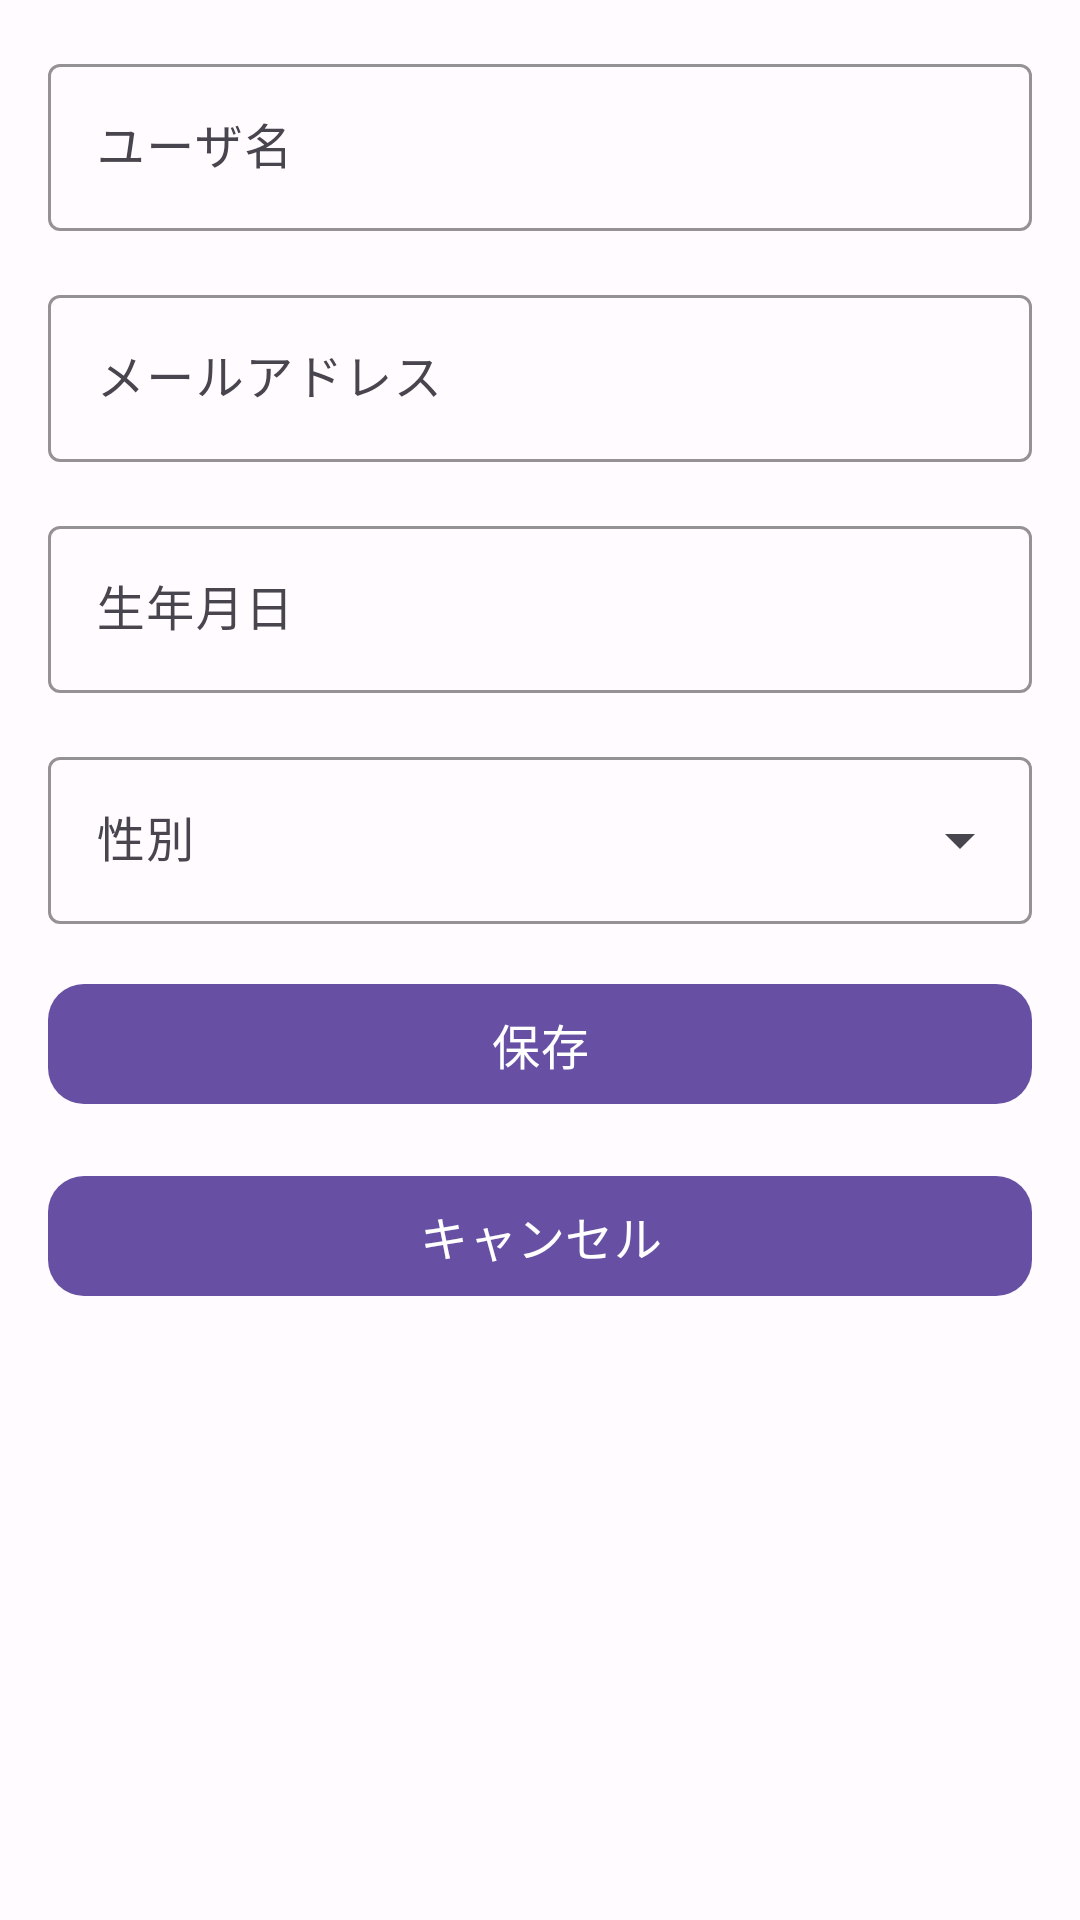

Android layout source for this screen:
<!-- AndroidManifest.xml: application theme Theme.Mirumemo -->
<!-- res/layout/dialog_profile_edit_pop.xml -->
<?xml version="1.0" encoding="utf-8"?>
<LinearLayout
    xmlns:android="http://schemas.android.com/apk/res/android"
    xmlns:app="http://schemas.android.com/apk/res-auto"
    xmlns:tools="http://schemas.android.com/tools"
    android:layout_width="match_parent"
    android:layout_height="wrap_content"
    android:background="@color/mm_background"
    android:fitsSystemWindows="true"
    android:orientation="vertical"
    tools:context=".ProfileEditDialogFragment">
    

    <ScrollView
        android:layout_width="match_parent"
        android:layout_height="wrap_content"
        android:fillViewport="true">
        <LinearLayout
            android:layout_width="match_parent"
            android:layout_height="wrap_content"
            android:padding="16dp"
            android:orientation="vertical">
            <com.google.android.material.textfield.TextInputLayout
                android:layout_width="match_parent"
                android:layout_height="wrap_content"
                android:layout_marginBottom="16dp"
                android:hint="@string/mm_profile_edit_et_user_name_hint"
                app:boxStrokeColor="@color/mm_primary"
                style="@style/Widget.Material3.TextInputLayout.OutlinedBox">
                <com.google.android.material.textfield.TextInputEditText
                    android:id="@+id/et_user_name"
                    android:layout_width="match_parent"
                    android:layout_height="wrap_content"
                    android:inputType="textPersonName"
                    android:minHeight="48dp"
                    android:textColor="@color/mm_text"
                    android:textSize="16sp" />
            </com.google.android.material.textfield.TextInputLayout>

            <com.google.android.material.textfield.TextInputLayout
                android:layout_width="match_parent"
                android:layout_height="wrap_content"
                android:layout_marginBottom="16dp"
                android:hint="@string/mm_profile_edit_et_email_hint"
                app:boxStrokeColor="@color/mm_primary"
                style="@style/Widget.Material3.TextInputLayout.OutlinedBox">
                <com.google.android.material.textfield.TextInputEditText
                    android:id="@+id/et_email"
                    android:layout_width="match_parent"
                    android:layout_height="wrap_content"
                    android:inputType="textEmailAddress"
                    android:minHeight="48dp"
                    android:textColor="@color/mm_text"
                    android:textSize="16sp" />
            </com.google.android.material.textfield.TextInputLayout>

            <com.google.android.material.textfield.TextInputLayout
                android:layout_width="match_parent"
                android:layout_height="wrap_content"
                android:layout_marginBottom="16dp"
                android:hint="@string/mm_profile_edit_et_birth_date_hint"
                app:boxStrokeColor="@color/mm_primary"
                style="@style/Widget.Material3.TextInputLayout.OutlinedBox">
                <com.google.android.material.textfield.TextInputEditText
                    android:id="@+id/et_birth_date"
                    android:layout_width="match_parent"
                    android:layout_height="wrap_content"
                    android:inputType="date"
                    android:minHeight="48dp"
                    android:textColor="@color/mm_text"
                    android:textSize="16sp" />
            </com.google.android.material.textfield.TextInputLayout>

            <com.google.android.material.textfield.TextInputLayout
                android:layout_width="match_parent"
                android:layout_height="wrap_content"
                android:layout_marginBottom="16dp"
                android:hint="@string/mm_register_et_gender_hint"
                app:boxStrokeColor="@color/mm_primary"
                style="@style/Widget.Material3.TextInputLayout.OutlinedBox.ExposedDropdownMenu">
                <com.google.android.material.textfield.MaterialAutoCompleteTextView
                    android:id="@+id/et_gender"
                    android:layout_width="match_parent"
                    android:layout_height="wrap_content"
                    android:inputType="none"
                    android:minHeight="48dp"
                    android:textColor="@color/mm_text"
                    android:textSize="16sp" />
            </com.google.android.material.textfield.TextInputLayout>

            <com.google.android.material.button.MaterialButton
                android:id="@+id/btn_save"
                android:layout_width="match_parent"
                android:layout_height="wrap_content"
                android:layout_marginBottom="16dp"
                android:minHeight="48dp"
                android:text="@string/mm_profile_edit_btn_save_text"
                android:textColor="@color/mm_on_primary"
                android:textSize="16sp"
                app:backgroundTint="@color/mm_primary"
                app:cornerRadius="12dp" />

            <com.google.android.material.button.MaterialButton
                android:id="@+id/btn_cancel"
                android:layout_width="match_parent"
                android:layout_height="wrap_content"
                android:layout_marginBottom="16dp"
                android:minHeight="48dp"
                android:text="@string/mm_profile_edit_btn_cancel_text"
                android:textColor="@color/mm_on_primary"
                android:textSize="16sp"
                app:backgroundTint="@color/mm_primary"
                app:cornerRadius="12dp" />
        </LinearLayout>
    </ScrollView>
</LinearLayout>
<!-- resources referenced by this layout -->
<resources>
  <color name="mm_background">#FFFBFE</color>
  <color name="mm_on_primary">#FFFFFF</color>
  <color name="mm_primary">#6750A4</color>
  <color name="mm_text">#1D1B20</color>
  <string name="mm_profile_edit_btn_cancel_text">キャンセル</string>
  <string name="mm_profile_edit_btn_save_text">保存</string>
  <string name="mm_profile_edit_et_birth_date_hint">生年月日</string>
  <string name="mm_profile_edit_et_email_hint">メールアドレス</string>
  <string name="mm_profile_edit_et_user_name_hint">ユーザ名</string>
  <string name="mm_register_et_gender_hint">性別</string>
  <style name="Theme.Mirumemo" parent="Base.Theme.Mirumemo" />
  <style name="Base.Theme.Mirumemo" parent="Theme.Material3.DayNight.NoActionBar">
          
          
      </style>
</resources>
